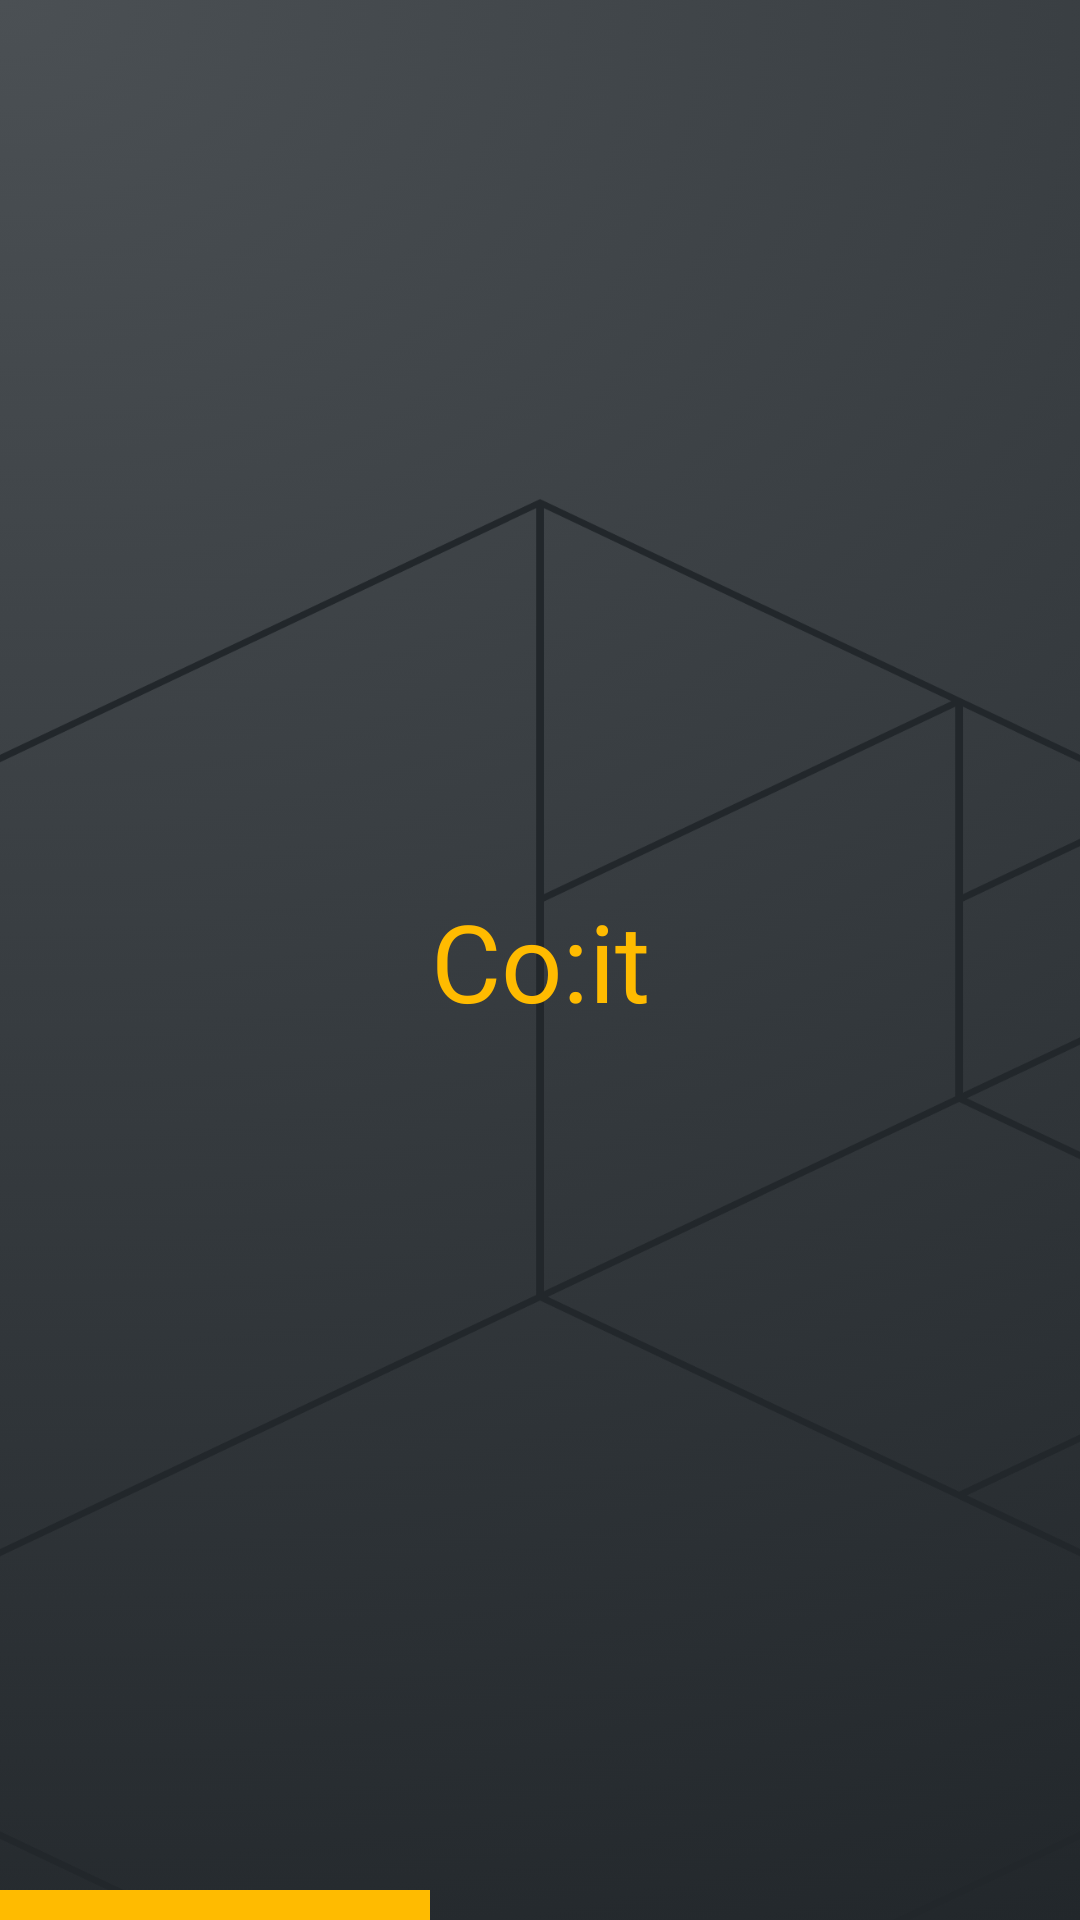

Produce the Android XML layout that renders to this screen, including the resource entries it uses.
<!-- AndroidManifest.xml: application theme Theme.Gpian20 -->
<!-- res/layout/activity_main.xml -->
<?xml version="1.0" encoding="utf-8"?>
<androidx.constraintlayout.widget.ConstraintLayout xmlns:android="http://schemas.android.com/apk/res/android"
    xmlns:app="http://schemas.android.com/apk/res-auto"
    xmlns:tools="http://schemas.android.com/tools"
    android:layout_width="match_parent"
    android:layout_height="match_parent"
    android:background="@drawable/appbg5"
    tools:context="com.thirtyseventyc.gpian20.MainActivity">

    <TextView
        android:id="@+id/textView"
        android:layout_width="wrap_content"
        android:layout_height="wrap_content"
        android:fontFamily="@font/poppins_bold"
        android:text="Co:it"
        android:textColor="@color/yellob"
        android:textSize="36dp"
        app:layout_constraintBottom_toBottomOf="parent"
        app:layout_constraintEnd_toEndOf="parent"
        app:layout_constraintStart_toStartOf="parent"
        app:layout_constraintTop_toTopOf="parent" />

    <ProgressBar
        android:id="@+id/progressBar"
        style="@android:style/Widget.ProgressBar.Horizontal"
        android:layout_width="match_parent"
        android:layout_height="10dp"
        android:layout_margin="0dp"
        android:max="100"
        android:paddingStart="-5dp"
        android:paddingEnd="-5dp"
        android:progress="40"
        android:progressBackgroundTint="@color/trans"
        android:progressBackgroundTintMode="src_in"
        android:progressTint="@color/yellob"
        android:progressTintMode="src_in"
        app:layout_constraintBottom_toBottomOf="parent"
        app:layout_constraintEnd_toEndOf="parent"
        app:layout_constraintHorizontal_bias="0.0"
        app:layout_constraintStart_toStartOf="parent"
        app:layout_constraintTop_toTopOf="parent"
        app:layout_constraintVertical_bias="1.0" />
</androidx.constraintlayout.widget.ConstraintLayout>
<!-- resources referenced by this layout -->
<resources>
  <color name="trans">#00FFFFFF</color>
  <color name="yellob">#ffbb00</color>
  <!-- drawable appbg5: png bitmap (drawable, 240253 bytes) -->
  <style name="Theme.Gpian20" parent="Theme.MaterialComponents.DayNight.NoActionBar">
          
          <item name="colorPrimary">@color/purple_500</item>
          <item name="colorPrimaryVariant">@color/purple_700</item>
          <item name="colorOnPrimary">@color/white</item>
          
          <item name="colorSecondary">@color/teal_200</item>
          <item name="colorSecondaryVariant">@color/teal_700</item>
          <item name="colorOnSecondary">@color/black</item>
          
          <item name="android:statusBarColor">?attr/colorPrimaryVariant</item>
          
  
  
      </style>
  <color name="purple_500">#FF6200EE</color>
  <color name="purple_700">#FF3700B3</color>
  <color name="white">#FFFFFFFF</color>
  <color name="teal_200">#FF03DAC5</color>
  <color name="teal_700">#FF018786</color>
  <color name="black">#FF000000</color>
</resources>
